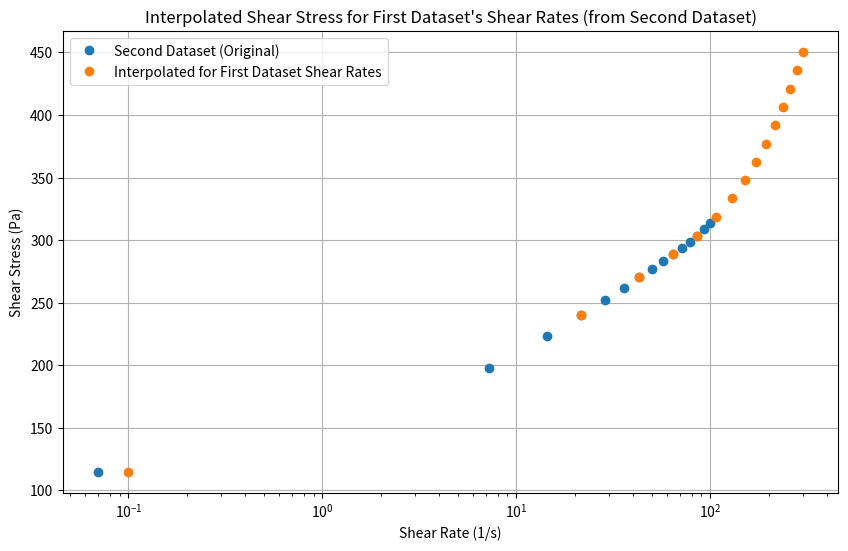

This chart was generated by the following Python code:
import numpy as np
import matplotlib.pyplot as plt
from scipy.interpolate import interp1d

# Shear rates from the first dataset (300 to 0.1 1/s) where you want to interpolate shear stress
shear_rate_1 = np.array([
    300.0204, 278.6028, 257.1793, 235.7568, 214.3328, 192.9096,
    171.4863, 150.0632, 128.6399, 107.2167, 85.7933, 64.3701,
    42.9465, 21.5235, 0.1000])

# Shear rates from the second dataset (100 to 0.1 1/s)
shear_rate_2 = np.array([
    100.0105972, 92.87416077, 85.7375946, 78.60144043, 71.46489716,
    64.32920837, 57.19113159, 50.05503464, 42.91851425, 35.78365707,
    28.64353752, 21.51111221, 14.37381363, 7.236902714, 0.069915041])

# Shear stress values for the second dataset
shear_stress_2 = np.array([
    313.7582397, 308.8881836, 303.3536072, 298.8374023, 293.8954468,
    288.7720947, 283.3571472, 277.1744995, 270.3498535, 261.8699646,
    251.9655762, 239.8863525, 223.6357117, 197.865921, 114.6323318])

# Interpolation function (linear interpolation) for the second dataset
interpolation_function = interp1d(shear_rate_2, shear_stress_2, kind='linear', fill_value="extrapolate")

# Interpolate shear stress values for the first dataset's shear rates using the second dataset's data
interpolated_shear_stress = interpolation_function(shear_rate_1)

# Output interpolated shear stress results
print("Interpolated Shear Stress Results (from 2nd dataset) for the First Dataset's Shear Rates:")
for sr, ss in zip(shear_rate_1, interpolated_shear_stress):
    print(f"Shear rate: {sr:.4f} 1/s, Estimated shear stress: {ss:.4f} Pa")

# Optional: Plotting the original second dataset and the interpolated results
plt.figure(figsize=(10, 6))
plt.plot(shear_rate_2, shear_stress_2, 'o', label="Second Dataset (Original)")
plt.plot(shear_rate_1, interpolated_shear_stress, 'o', label="Interpolated for First Dataset Shear Rates")
plt.xlabel("Shear Rate (1/s)")
plt.ylabel("Shear Stress (Pa)")
plt.title("Interpolated Shear Stress for First Dataset's Shear Rates (from Second Dataset)")
plt.legend()
plt.xscale('log')
plt.grid(True)
plt.show()
